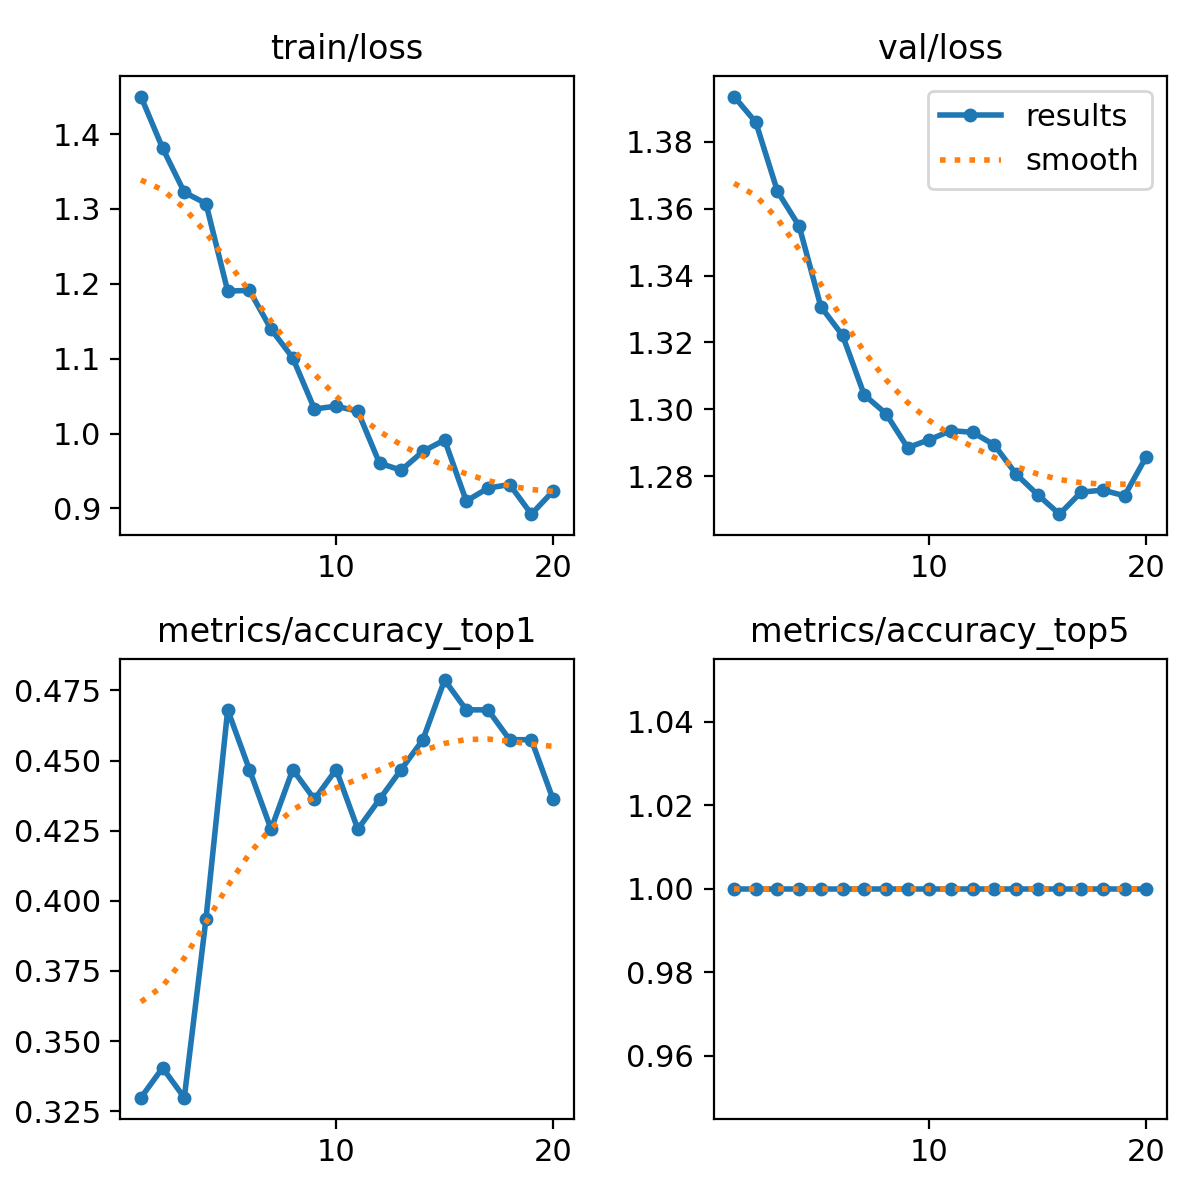

The file beside this chart, header and first rows:
epoch, train/loss, metrics/accuracy_top1, metrics/accuracy_top5, val/loss, lr/pg0, lr/pg1, lr/pg2
1, 1.45, 0.3298, 1, 1.394, 0.0001142, 0.0001142, 0.0001142
2, 1.381, 0.3404, 1, 1.386, 0.000224, 0.000224, 0.000224
3, 1.322, 0.3298, 1, 1.365, 0.0003217, 0.0003217, 0.0003217
4, 1.307, 0.3936, 1, 1.355, 0.0004073, 0.0004073, 0.0004073
5, 1.19, 0.4681, 1, 1.331, 0.000481, 0.000481, 0.000481
6, 1.191, 0.4468, 1, 1.322, 0.0005373, 0.0005373, 0.0005373
7, 1.139, 0.4255, 1, 1.304, 0.0005373, 0.0005373, 0.0005373
8, 1.101, 0.4468, 1, 1.299, 0.0005019, 0.0005019, 0.0005019
9, 1.033, 0.4362, 1, 1.288, 0.0004666, 0.0004666, 0.0004666
10, 1.037, 0.4468, 1, 1.291, 0.0004313, 0.0004313, 0.0004313
11, 1.03, 0.4255, 1, 1.294, 0.0003959, 0.0003959, 0.0003959
12, 0.9603, 0.4362, 1, 1.293, 0.0003606, 0.0003606, 0.0003606
13, 0.951, 0.4468, 1, 1.289, 0.0003252, 0.0003252, 0.0003252
14, 0.9761, 0.4575, 1, 1.281, 0.0002899, 0.0002899, 0.0002899
15, 0.9914, 0.4787, 1, 1.274, 0.0002545, 0.0002545, 0.0002545
16, 0.9097, 0.4681, 1, 1.269, 0.0002192, 0.0002192, 0.0002192
17, 0.9271, 0.4681, 1, 1.275, 0.0001838, 0.0001838, 0.0001838
18, 0.9318, 0.4575, 1, 1.276, 0.0001485, 0.0001485, 0.0001485
19, 0.8922, 0.4575, 1, 1.274, 0.0001132, 0.0001132, 0.0001132
20, 0.9229, 0.4362, 1, 1.286, 7.7826e-05, 7.7826e-05, 7.7826e-05
